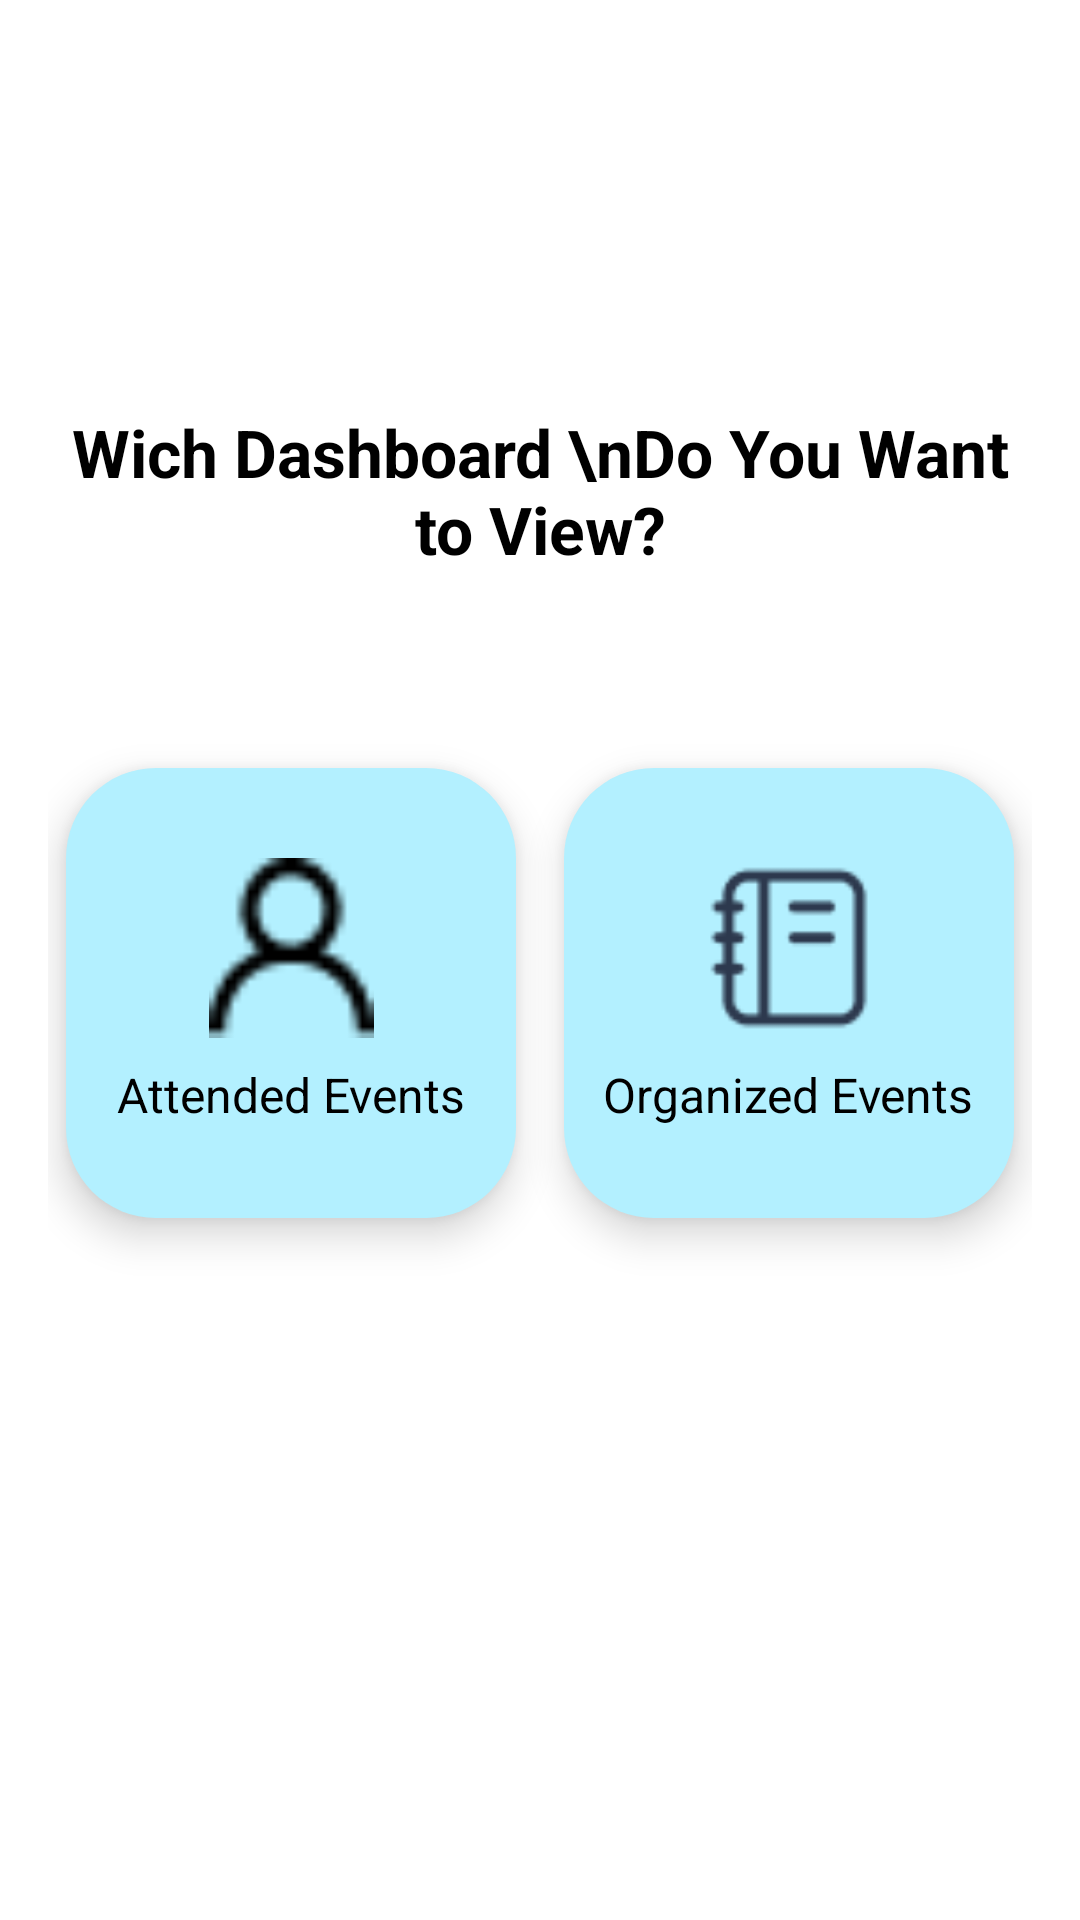

Reconstruct the res/layout file that produces this screen, plus the resources it refers to.
<!-- AndroidManifest.xml: application theme Theme.DogPal -->
<!-- res/layout/choose_dashboards.xml -->
<?xml version="1.0" encoding="utf-8"?>
<RelativeLayout xmlns:android="http://schemas.android.com/apk/res/android"
    android:layout_width="match_parent"
    android:layout_height="match_parent"
    xmlns:app="http://schemas.android.com/apk/res-auto"
    android:padding="16dp"
    android:background="#FFFFFF">

    

    <ImageView
        android:id="@+id/backButton"
        android:layout_width="24dp"
        android:layout_height="24dp"
        android:layout_alignParentStart="true"
        android:layout_marginStart="2dp"
        android:layout_marginTop="2dp"
        android:contentDescription="Back"
        android:src="@drawable/ic_back" />

    <TextView
        android:id="@+id/tvTitle"
        android:layout_width="wrap_content"
        android:layout_height="wrap_content"
        android:text="Wich Dashboard \nDo You Want to View?"
        android:textSize="22sp"
        android:textColor="#000000"
        android:textStyle="bold"
        android:gravity="center"
        android:layout_centerHorizontal="true"
        android:layout_marginTop="120dp" />

    
    <LinearLayout
        android:id="@+id/buttonContainer"
        android:layout_width="match_parent"
        android:layout_height="200dp"
        android:layout_below="@id/tvTitle"
        android:layout_marginTop="40dp"
        android:orientation="horizontal"
        android:gravity="center"
        android:weightSum="2">

        
        <LinearLayout
            android:id="@+id/btnSearchEvents"
            android:layout_width="150dp"
            android:layout_height="150dp"
            android:layout_marginEnd="16dp"
            android:background="@drawable/rounded_button"
            android:elevation="8dp"
            android:gravity="center"
            android:orientation="vertical">

            <ImageView
                android:layout_width="60dp"
                android:layout_height="60dp"
                android:src="@drawable/ic_profile_menu"
                android:tint="@color/black"
                android:contentDescription="Search Events Icon" />

            <TextView
                android:layout_width="wrap_content"
                android:layout_height="wrap_content"
                android:text="Attended Events"
                android:textSize="16sp"
                android:textColor="#000000"
                android:layout_marginTop="8dp" />
        </LinearLayout>

        
        <LinearLayout
            android:id="@+id/btnOrganizeEvents"
            android:layout_width="150dp"
            android:layout_height="150dp"
            android:elevation="8dp"
            android:background="@drawable/rounded_button"
            android:gravity="center"
            android:orientation="vertical">

            <ImageView
                android:layout_width="60dp"
                android:layout_height="60dp"
                android:src="@drawable/book_icon"
                android:contentDescription="Organize Events Icon" />

            <TextView
                android:layout_width="wrap_content"
                android:layout_height="wrap_content"
                android:text="Organized Events"
                android:textSize="16sp"
                android:textColor="#000000"
                android:layout_marginTop="8dp" />
        </LinearLayout>

    </LinearLayout>



</RelativeLayout>
<!-- resources referenced by this layout -->
<resources>
  <!-- drawable book_icon: png bitmap (drawable, 1088 bytes) -->
  <!-- drawable ic_profile_menu: png bitmap (drawable, 415 bytes) -->
  <!-- drawable rounded_button (drawable) -->
  <shape xmlns:android="http://schemas.android.com/apk/res/android">
          <solid android:color="#B3F0FF" />
          <corners android:radius="30dp" />
      </shape>
  <style name="Theme.DogPal" parent="android:Theme.Material.Light.NoActionBar" />
  <!-- not gathered from this repository: default colours our renderer supplied (Android Studio template values) -->
  <color name="black">#FF000000</color>
</resources>
